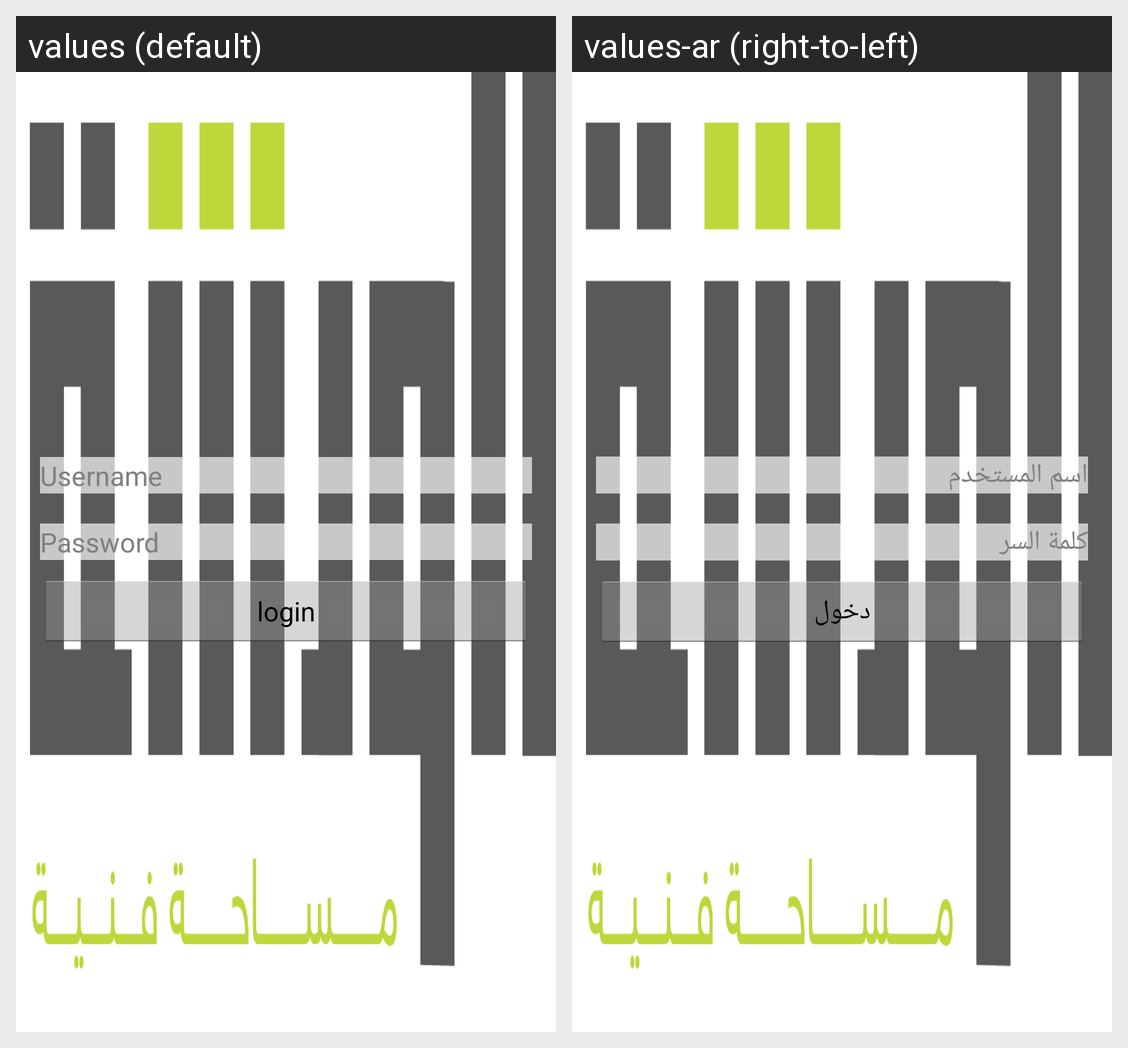

The same Android screen rendered under two of its app's locales, left to right. List the strings drawn on it with the default value and each locale's translation.
Android screen res/layout/activity_login_activiy.xml rendered under 2 locales, left to right: values (default), values-ar (right-to-left). Device: Nexus 5 (rendered at 1080×1920; each locale shown at half size, 540×960, under a caption strip naming it); theme AppTheme.
Strings drawn on this screen, with the default value and each locale's value (text and hints the layout hard-codes, and strings that could not be matched under every locale, appear in the picture but are not listed):

username
  values: Username
  values-ar: اسم المستخدم

password
  values: Password
  values-ar: كلمة السر

login
  values: login
  values-ar: دخول
